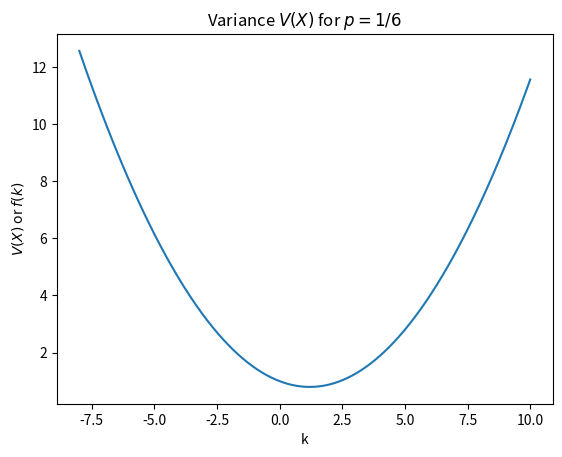

Write the Python code that produced this figure.
import matplotlib.pyplot as plt
import numpy as np
x=np.linspace(-8,10,10000)#displaying the graph between -8 and 10
p=1/6
def f(x): return (p-p**2)*x**2-2*p*x+6*p
plt.plot(x, f(x))
plt.title('Variance $V(X)$ for $p=1/6$')
plt.xlabel('k')
plt.ylabel('$V(X)$ or $f(k)$')